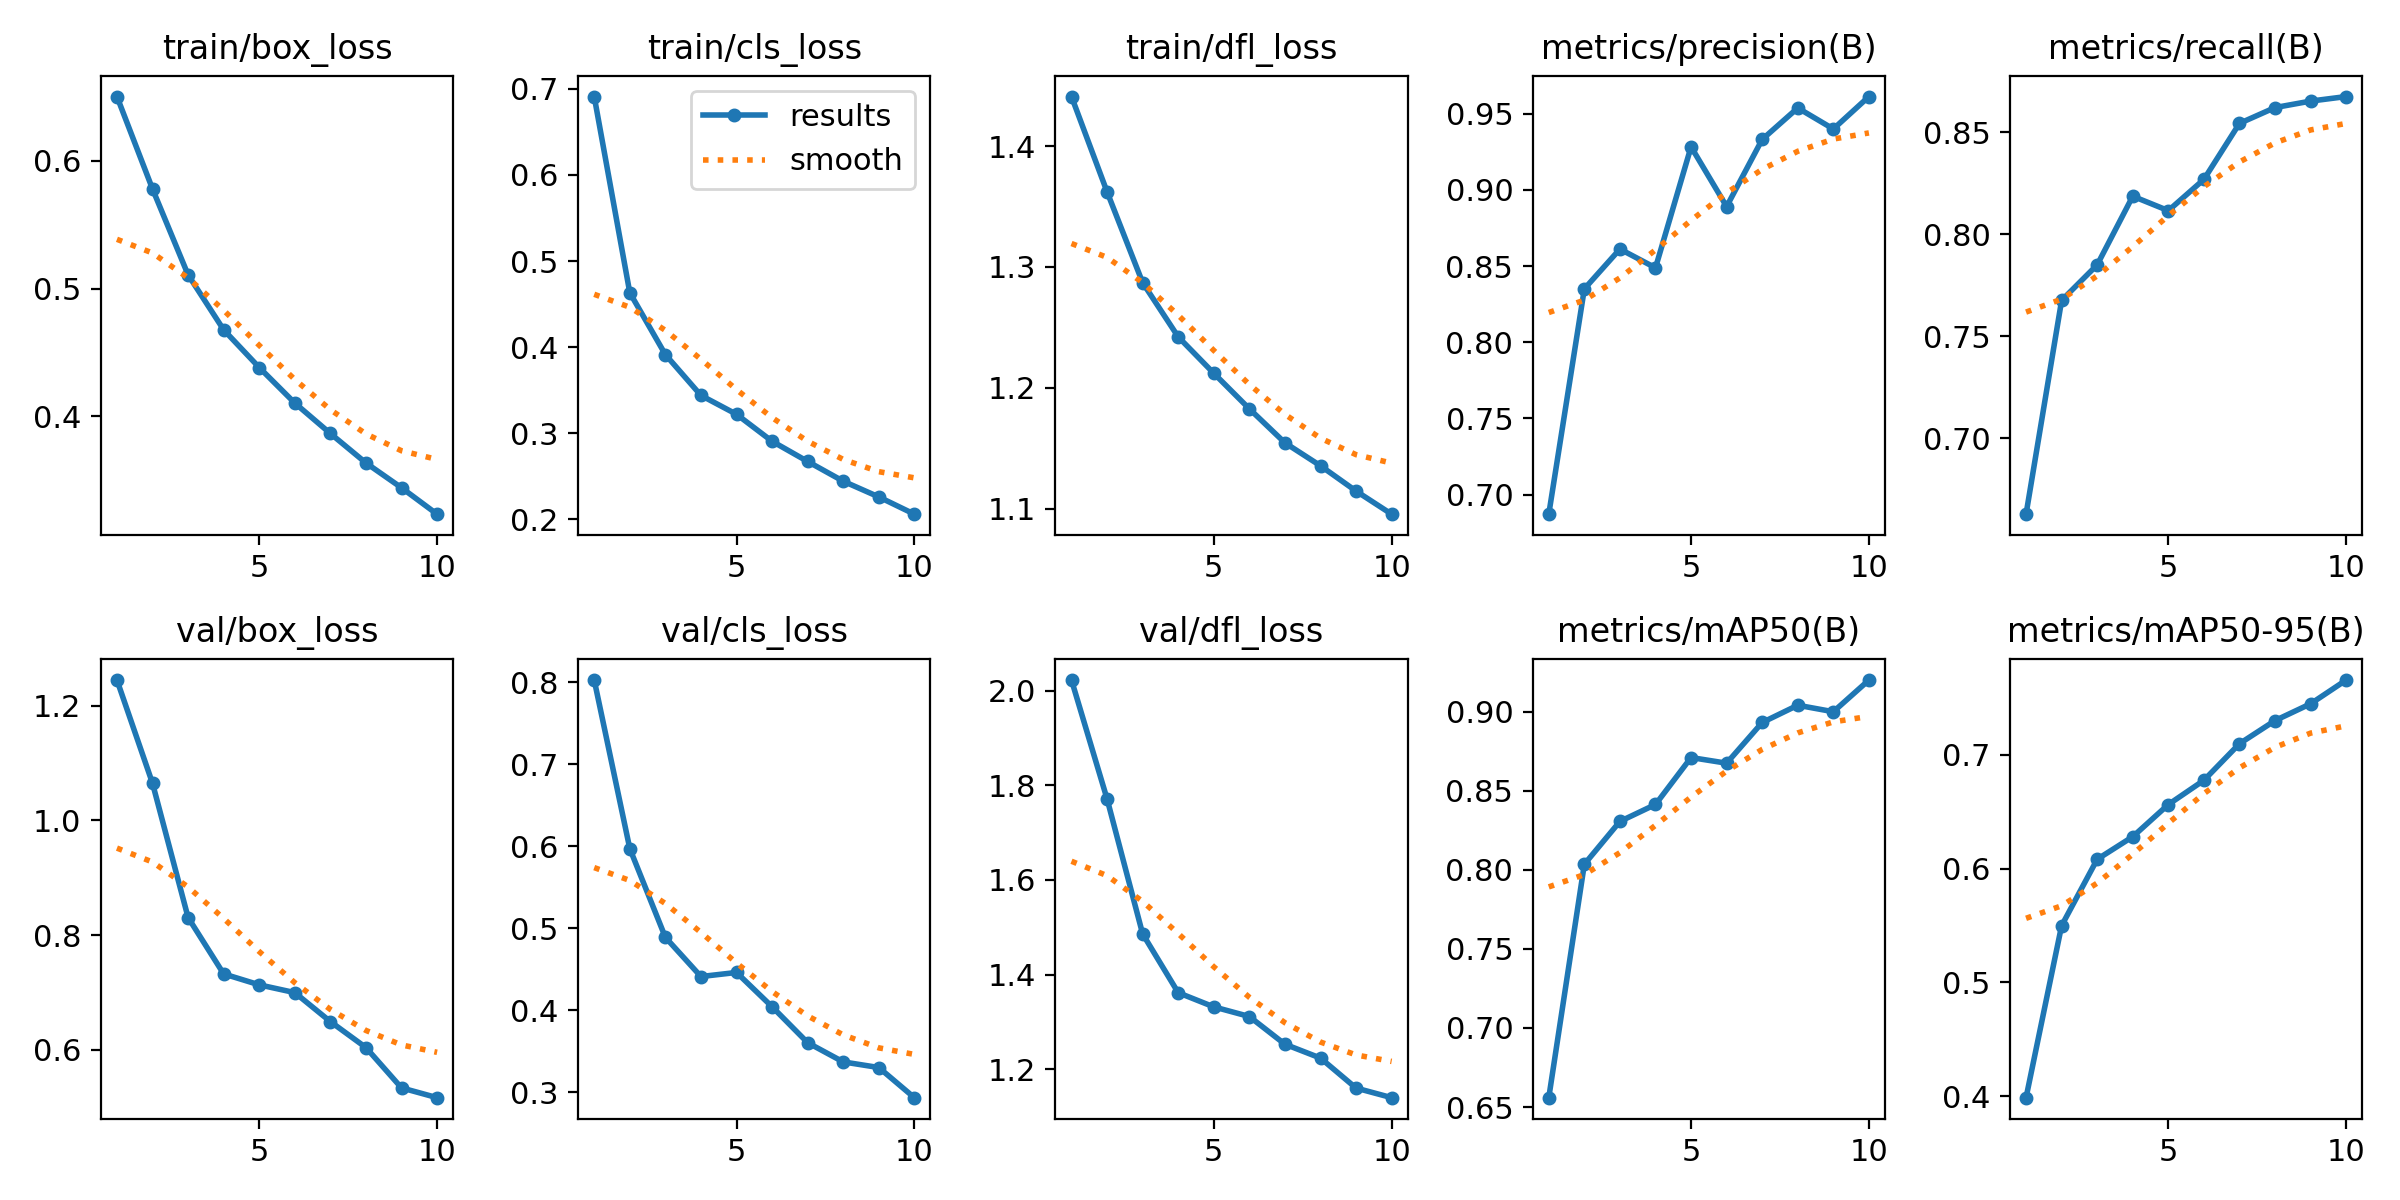

Source data for this figure (header and first rows):
epoch, train/box_loss, train/cls_loss, train/dfl_loss, metrics/precision(B), metrics/recall(B), metrics/mAP50(B), metrics/mAP50-95(B), val/box_loss, val/cls_loss, val/dfl_loss, lr/pg0, lr/pg1, lr/pg2
1, 0.6504, 0.691, 1.441, 0.6872, 0.6627, 0.656, 0.3986, 1.245, 0.8029, 2.023, 0.0005553, 0.0005553, 0.0005553
2, 0.578, 0.4633, 1.362, 0.835, 0.7675, 0.8035, 0.5499, 1.065, 0.5973, 1.771, 0.001001, 0.001001, 0.001001
3, 0.5107, 0.3914, 1.287, 0.8611, 0.7849, 0.8306, 0.6082, 0.8306, 0.4891, 1.486, 0.001337, 0.001337, 0.001337
4, 0.4677, 0.344, 1.242, 0.8488, 0.8185, 0.8413, 0.6281, 0.7323, 0.4412, 1.362, 0.001172, 0.001172, 0.001172
5, 0.4381, 0.3221, 1.212, 0.9282, 0.8115, 0.8709, 0.6564, 0.7133, 0.4462, 1.332, 0.001172, 0.001172, 0.001172
6, 0.4103, 0.2908, 1.183, 0.889, 0.8268, 0.8674, 0.6777, 0.6997, 0.4044, 1.311, 0.001007, 0.001007, 0.001007
7, 0.3864, 0.2673, 1.155, 0.9331, 0.8543, 0.8931, 0.7098, 0.6492, 0.3605, 1.253, 0.0008418, 0.0008418, 0.0008418
8, 0.3634, 0.2444, 1.136, 0.9537, 0.862, 0.904, 0.7302, 0.6039, 0.3371, 1.223, 0.0006768, 0.0006768, 0.0006768
9, 0.3439, 0.2262, 1.115, 0.9399, 0.8652, 0.8999, 0.745, 0.5336, 0.3302, 1.16, 0.0005118, 0.0005118, 0.0005118
10, 0.3232, 0.2061, 1.096, 0.9612, 0.8674, 0.9199, 0.7658, 0.5166, 0.2935, 1.14, 0.0003467, 0.0003467, 0.0003467
